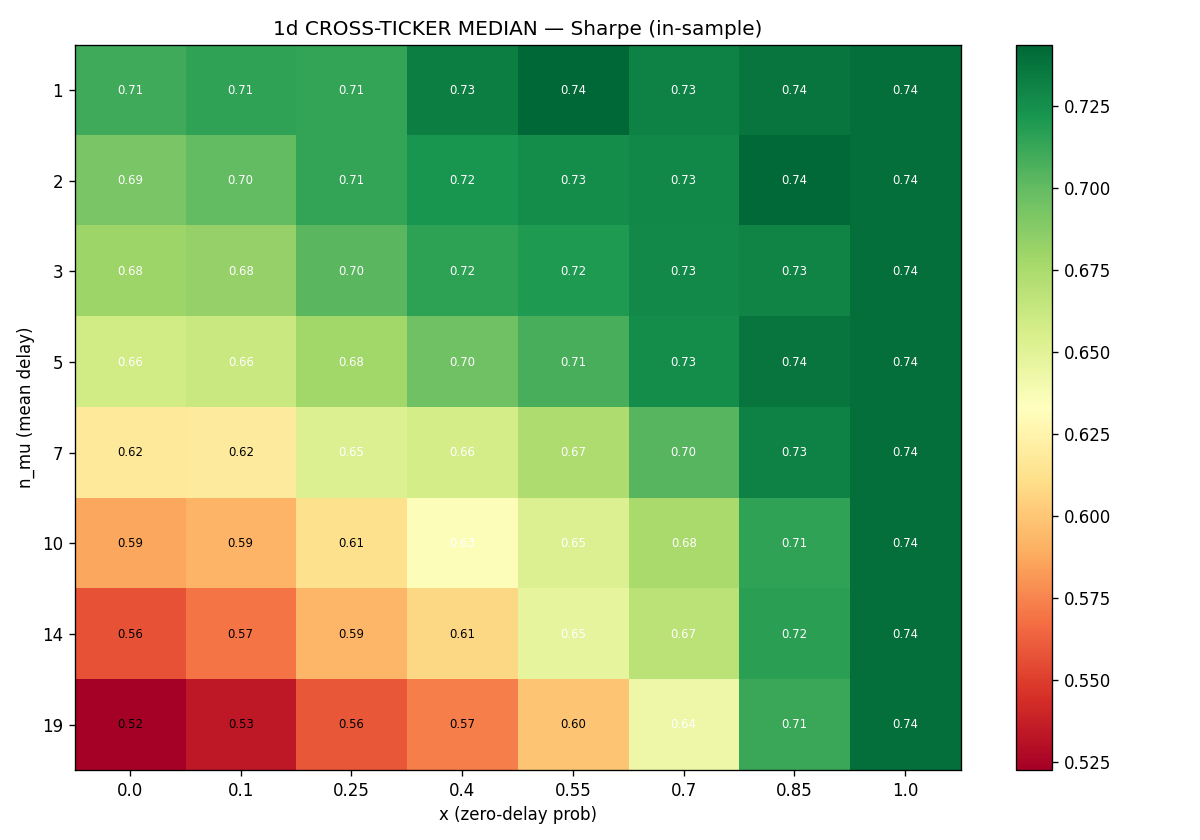

The data file committed next to this chart (first rows):
n_mu, 0.0, 0.1, 0.25, 0.4, 0.55, 0.7, 0.85, 1.0
1, 0.7103, 0.7148, 0.7139, 0.7326, 0.7436, 0.7311, 0.7368, 0.7394
2, 0.6922, 0.6996, 0.7136, 0.7229, 0.726, 0.7287, 0.7424, 0.7394
3, 0.6805, 0.6829, 0.7028, 0.7158, 0.7201, 0.7273, 0.7305, 0.7394
5, 0.6586, 0.6622, 0.6781, 0.6957, 0.7082, 0.726, 0.737, 0.7394
7, 0.6181, 0.6193, 0.6524, 0.657, 0.6735, 0.7036, 0.7311, 0.7394
10, 0.5872, 0.5922, 0.6122, 0.6349, 0.6528, 0.6756, 0.7147, 0.7394
14, 0.5578, 0.5693, 0.5927, 0.6077, 0.6477, 0.6684, 0.7166, 0.7394
19, 0.5226, 0.5344, 0.5594, 0.5735, 0.5991, 0.6427, 0.7124, 0.7394
